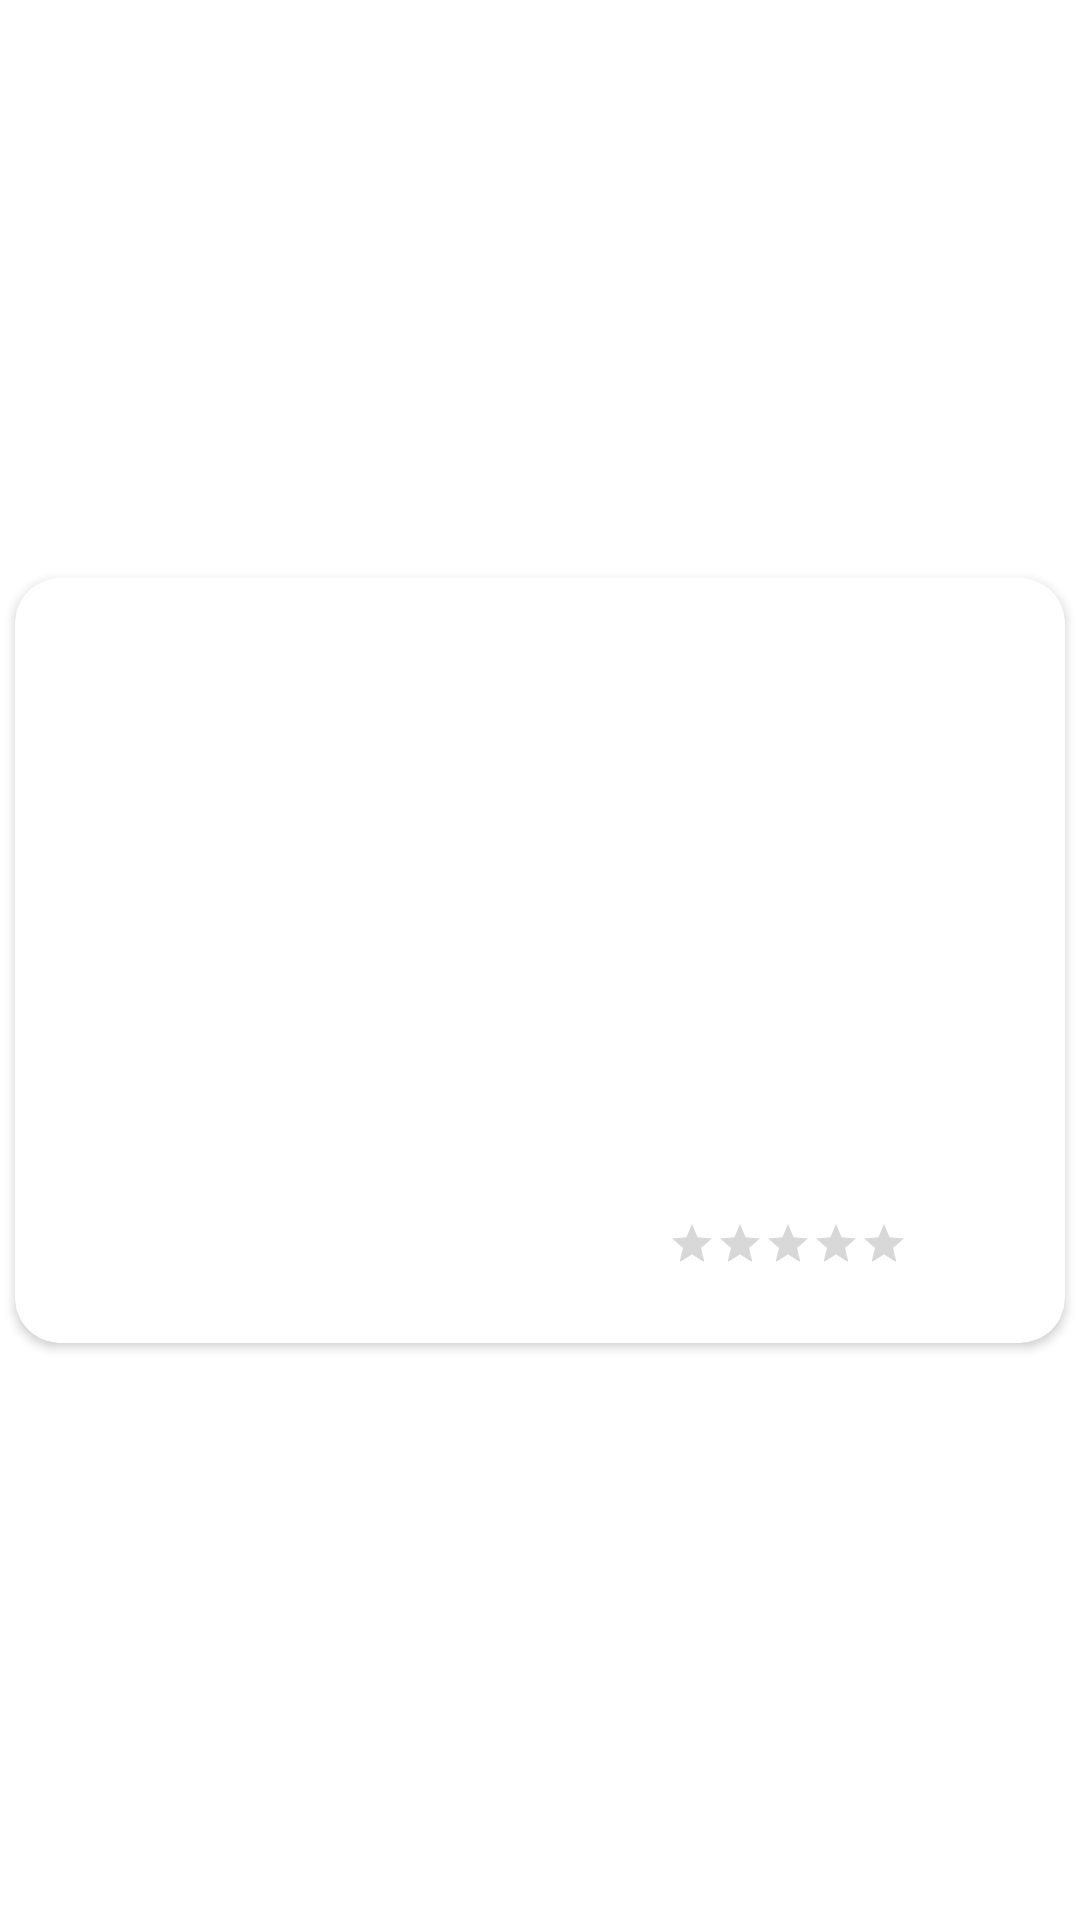

Produce the Android XML layout that renders to this screen, including the resource entries it uses.
<!-- AndroidManifest.xml: application theme CustomTheme.BookYouLove -->
<!-- res/layout/ended_list_row_item.xml -->
<?xml version="1.0" encoding="utf-8"?>
<androidx.constraintlayout.widget.ConstraintLayout xmlns:android="http://schemas.android.com/apk/res/android"
    xmlns:app="http://schemas.android.com/apk/res-auto"
    xmlns:tools="http://schemas.android.com/tools"
    android:layout_width="match_parent"
    android:layout_height="wrap_content"
    android:layout_margin="5dp">

    <androidx.cardview.widget.CardView
        android:id="@+id/cardView"
        android:layout_width="0dp"
        android:layout_height="wrap_content"
        android:layout_margin="5dp"
        android:layout_marginHorizontal="10dp"
        android:layout_marginVertical="10dp"
        app:layout_constraintBottom_toBottomOf="parent"
        app:layout_constraintEnd_toEndOf="parent"
        app:layout_constraintStart_toStartOf="parent"
        app:layout_constraintTop_toTopOf="parent">

        <androidx.constraintlayout.widget.ConstraintLayout
            android:layout_width="match_parent"
            android:layout_height="match_parent">

            <ImageView
                android:id="@id/linearEndedCoverImageView"
                android:layout_width="150dp"
                android:layout_height="225dp"
                android:layout_marginHorizontal="@dimen/card_view_cover_margin"
                android:layout_marginVertical="@dimen/card_view_cover_margin"
                android:contentDescription="@string/book_cover_string"
                app:layout_constraintBottom_toBottomOf="parent"
                app:layout_constraintStart_toStartOf="parent"
                app:layout_constraintTop_toTopOf="parent"
                tools:srcCompat="@tools:sample/avatars" />

            <TextView
                android:id="@+id/linearEndedTitle"
                android:layout_width="0dp"
                android:layout_height="wrap_content"
                android:layout_marginHorizontal="5dp"
                android:layout_marginVertical="25dp"
                android:gravity="center"
                android:lines="2"
                android:maxLines="2"
                android:singleLine="false"
                android:textSize="18sp"
                app:layout_constraintEnd_toEndOf="parent"
                app:layout_constraintHorizontal_bias="0.512"
                app:layout_constraintStart_toEndOf="@+id/linearEndedCoverImageView"
                app:layout_constraintTop_toTopOf="parent" />

            <TextView
                android:id="@+id/linearEndedAuthor"
                android:layout_width="0dp"
                android:layout_height="wrap_content"
                android:layout_marginHorizontal="5dp"
                android:layout_marginVertical="25dp"
                android:lines="2"
                android:textSize="18sp"
                app:layout_constraintBottom_toTopOf="@+id/linearEndedRate"
                app:layout_constraintEnd_toEndOf="parent"
                app:layout_constraintStart_toEndOf="@+id/linearEndedCoverImageView"
                app:layout_constraintTop_toBottomOf="@+id/linearEndedTitle" />

            <RatingBar
                android:id="@+id/linearEndedRate"
                style="@style/Widget.AppCompat.RatingBar.Small"
                android:layout_width="wrap_content"
                android:layout_height="wrap_content"
                android:layout_marginVertical="25dp"
                android:isIndicator="true"
                app:layout_constraintBottom_toBottomOf="parent"
                app:layout_constraintEnd_toEndOf="parent"
                app:layout_constraintStart_toEndOf="@+id/linearEndedCoverImageView" />
        </androidx.constraintlayout.widget.ConstraintLayout>
    </androidx.cardview.widget.CardView>
</androidx.constraintlayout.widget.ConstraintLayout>
<!-- resources referenced by this layout -->
<resources>
  <dimen name="card_view_cover_margin">15dp</dimen>
  <string name="book_cover_string">Book Cover</string>
  <style name="CustomTheme.BookYouLove" parent="@style/Theme.BookYouLove">
          <item name="android:textViewStyle">@style/CustomTextViewStyle</item>
          <item name="android:editTextStyle">@style/CustomEditTextStyle</item>
          <item name="android:checkboxStyle">@style/CustomCheckboxStyle</item>
          <item name="cardViewStyle">@style/CustomCardViewStyle</item>
      </style>
  <style name="Theme.BookYouLove" parent="Theme.MaterialComponents.DayNight">
          
          <item name="colorPrimary">@color/purple_500</item>
          <item name="colorPrimaryVariant">@color/purple_900</item>
          <item name="colorOnPrimary">@color/white</item>
          
          <item name="colorSecondary">@color/teal_200</item>
          <item name="colorSecondaryVariant">@color/teal_800</item>
          <item name="colorOnSecondary">@color/black</item>
          
          <item name="android:statusBarColor" tools:targetApi="l">?attr/colorPrimaryVariant</item>
      </style>
  <style name="CustomTextViewStyle" parent="Widget.MaterialComponents.TextView">
          <item name="android:fontFamily">casual</item>
          <item name="android:gravity">center</item>
      </style>
  <style name="CustomEditTextStyle" parent="Widget.AppCompat.EditText">
          <item name="android:textAppearance">@style/CustomEditTextTextStyle</item>
      </style>
  <style name="CustomCheckboxStyle" parent="Widget.AppCompat.CompoundButton.CheckBox">
          <item name="android:textAppearance">@style/CustomCheckboxTextStyle</item>
      </style>
  <style name="CustomCardViewStyle" parent="Base.CardView">
          <item name="cardCornerRadius">15dp</item>
      </style>
  <color name="purple_500">#2196f3</color>
  <color name="purple_900">#003c8f</color>
  <color name="white">#FFFFFFFF</color>
  <color name="teal_200">#f37f21</color>
  <color name="teal_800">#ba5100</color>
  <color name="black">#FF000000</color>
  <style name="CustomEditTextTextStyle" parent="TextAppearance.AppCompat.Medium.Inverse">
          <item name="android:fontFamily">casual</item>
      </style>
  <style name="CustomCheckboxTextStyle" parent="TextAppearance.MaterialComponents.Body1">
          <item name="android:fontFamily">casual</item>
      </style>
</resources>
